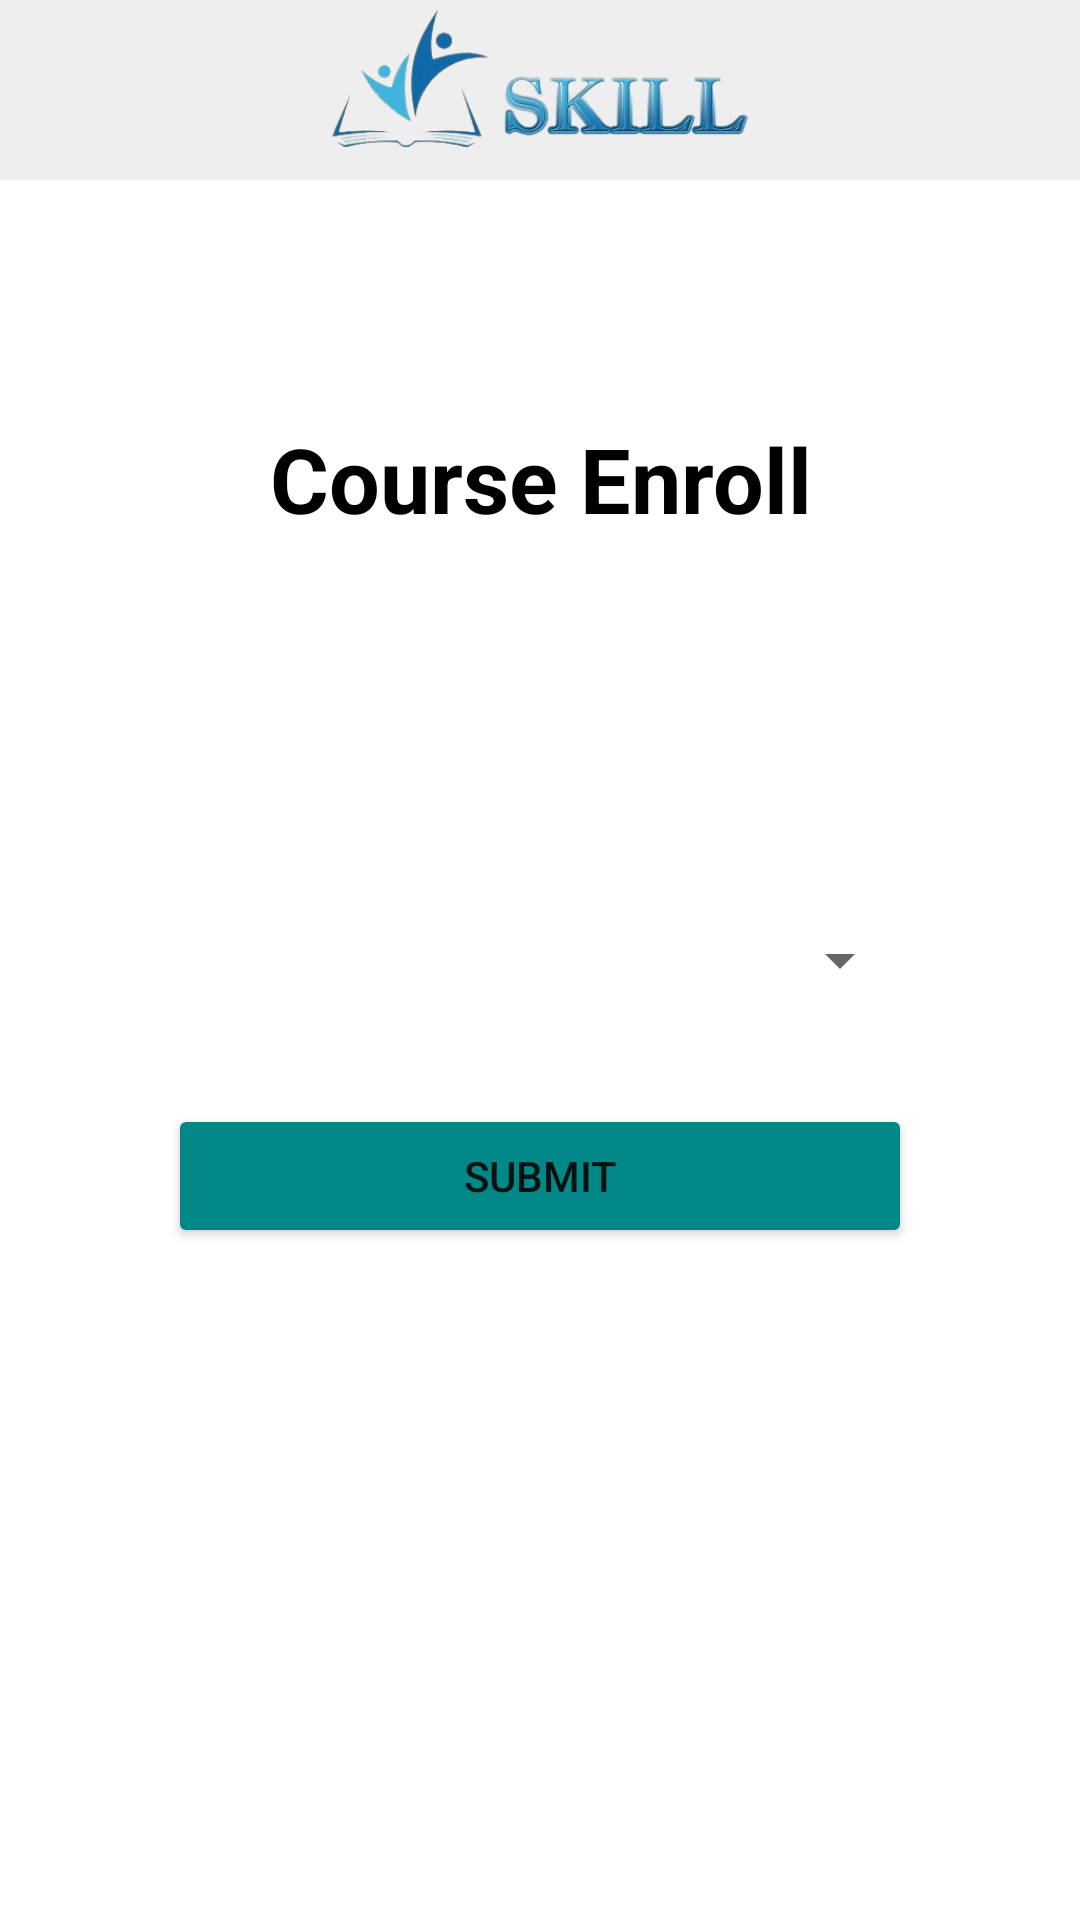

Write the Android layout XML for this screen, with the resource values it uses.
<!-- AndroidManifest.xml: application theme Theme.SignupLoginRealtime -->
<!-- res/layout/activity_enrolcourse.xml -->
<?xml version="1.0" encoding="utf-8"?>
<androidx.drawerlayout.widget.DrawerLayout
    xmlns:android="http://schemas.android.com/apk/res/android"
    xmlns:app="http://schemas.android.com/apk/res-auto"
    xmlns:tools="http://schemas.android.com/tools"
    android:id="@+id/drawer_layout"
    android:layout_width="match_parent"
    android:layout_height="match_parent"
    tools:context=".enrolcourse">
<androidx.constraintlayout.widget.ConstraintLayout

    android:layout_width="match_parent"
    android:layout_height="match_parent"
 >

    <androidx.appcompat.widget.Toolbar
        android:id="@+id/toolBar"
        android:layout_width="match_parent"
        android:layout_height="60dp"
        android:paddingBottom="10dp"
        android:background="#75D9D9D9"
        app:layout_constraintEnd_toEndOf="parent"
        app:layout_constraintStart_toStartOf="parent"
        app:layout_constraintTop_toTopOf="parent">

        <ImageView
            android:id="@+id/menu"
            android:layout_width="150dp"
            android:layout_height="50dp"
            android:layout_gravity="center"
            android:src="@drawable/log2"
            app:layout_constraintStart_toStartOf="parent"
            app:layout_constraintTop_toTopOf="parent" />

    </androidx.appcompat.widget.Toolbar>

    <TextView
        android:id="@+id/textView2"
        android:layout_width="match_parent"
        android:layout_height="wrap_content"
        android:gravity="center"
        android:text="Course Enroll"
        android:textColor="@color/black"
        android:textSize="30dp"
        android:textStyle="bold"
        app:layout_constraintBottom_toTopOf="@+id/linearLayout3"
        app:layout_constraintTop_toBottomOf="@+id/toolBar"
        tools:layout_editor_absoluteX="0dp">

    </TextView>

    <LinearLayout
        android:id="@+id/linearLayout3"
        android:layout_width="match_parent"
        android:layout_height="wrap_content"
        android:layout_gravity="center_horizontal"
        android:background="@drawable/lavender_border"
        android:orientation="vertical"
android:layout_marginLeft="15dp"
        android:layout_marginRight="15dp"
        android:padding="25dp"
        app:layout_constraintBottom_toBottomOf="parent"
        app:layout_constraintTop_toBottomOf="@+id/toolBar"
        tools:ignore="MissingConstraints"
        tools:layout_editor_absoluteX="0dp">

        <Spinner
            android:id="@+id/spinner_courses"
            android:layout_width="match_parent"
            android:layout_height="wrap_content"
            android:layout_marginStart="16dp"
            android:layout_marginTop="24dp"
            android:layout_marginEnd="16dp"
            android:autofillHints="select course"
            app:layout_constraintEnd_toEndOf="parent"
            app:layout_constraintHorizontal_bias="1.0"
            app:layout_constraintStart_toStartOf="parent"
            app:layout_constraintTop_toBottomOf="@+id/linearLayout5"
            tools:ignore="MissingConstraints" />

        <Button
            android:id="@+id/bt"
            android:layout_width="match_parent"
            android:layout_height="wrap_content"
            android:layout_marginStart="16dp"
            android:layout_marginTop="36dp"
            android:layout_marginEnd="16dp"
            android:backgroundTint="@color/teal"
            android:text="Submit"
            app:layout_constraintEnd_toEndOf="parent"
            app:layout_constraintHorizontal_bias="0.0"
            app:layout_constraintStart_toStartOf="parent"
            app:layout_constraintTop_toBottomOf="@id/spinner_courses" />
    </LinearLayout>

</androidx.constraintlayout.widget.ConstraintLayout>
    <com.google.android.material.navigation.NavigationView
        android:id="@+id/side_navigation_view"
        android:layout_width="wrap_content"
        android:layout_height="match_parent"
        android:layout_gravity="start"
        app:menu="@menu/options_menu"/>

</androidx.drawerlayout.widget.DrawerLayout>
<!-- resources referenced by this layout -->
<resources>
  <color name="black">#FF000000</color>
  <color name="teal">#FF018786</color>
  <!-- drawable log2: png bitmap (drawable, 47886 bytes) -->
  <style name="Theme.SignupLoginRealtime" parent="Theme.MaterialComponents.DayNight.NoActionBar">
          
          <item name="colorPrimary">@color/red</item>
          <item name="colorPrimaryVariant">@color/teal</item>
          <item name="colorOnPrimary">@color/white</item>
          
          <item name="colorSecondary">@color/teal_200</item>
          <item name="colorSecondaryVariant">@color/teal_700</item>
          <item name="colorOnSecondary">@color/black</item>
          
          <item name="android:statusBarColor">?attr/colorPrimaryVariant</item>
          
      </style>
  <color name="red">#F30808</color>
  <color name="white">#FFFFFFFF</color>
  <color name="teal_200">#FF03DAC5</color>
  <color name="teal_700">#FF018786</color>
</resources>
